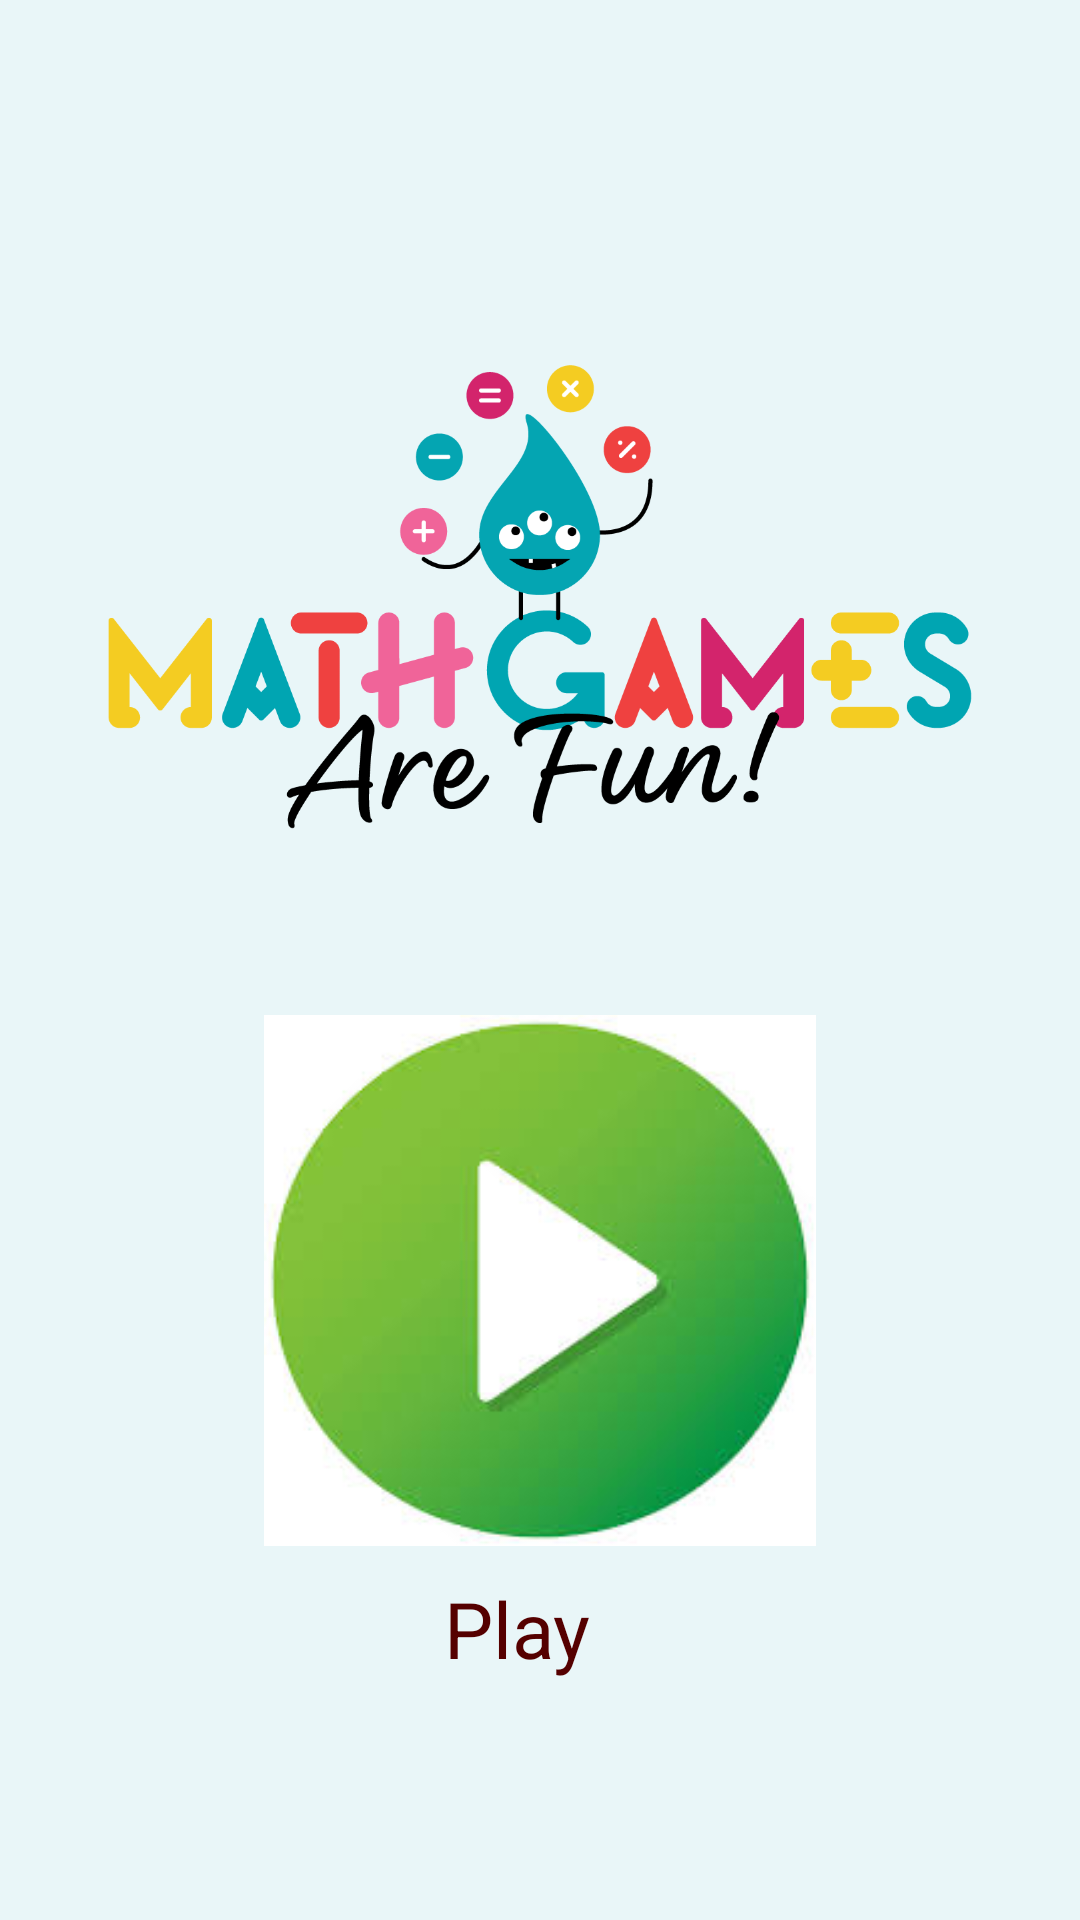

Reconstruct the res/layout file that produces this screen, plus the resources it refers to.
<!-- AndroidManifest.xml: application theme Theme.SiddGame -->
<!-- res/layout/activity_main.xml -->
<?xml version="1.0" encoding="utf-8"?>
<LinearLayout xmlns:android="http://schemas.android.com/apk/res/android"
    xmlns:app="http://schemas.android.com/apk/res-auto"
    xmlns:tools="http://schemas.android.com/tools"
    android:layout_width="match_parent"
    android:layout_height="match_parent"
    tools:context=".MainActivity"
    android:orientation="vertical"
    android:gravity="center"
    android:background="@color/background">

    <ImageView
        android:id="@+id/imageView2"
        android:layout_width="wrap_content"
        android:layout_height="239dp"
        android:layout_marginBottom="20dp"
        app:srcCompat="@drawable/math_game" />

    <ImageButton
        android:id="@+id/imageButton"
        android:layout_width="184dp"
        android:layout_height="177dp"
        android:layout_marginBottom="10dp"
        android:background="@drawable/play"
        android:onClick="startGame" />

    <TextView
        android:id="@+id/textView"
        android:layout_width="64dp"
        android:layout_height="wrap_content"
        android:text="Play"
        android:textColor="#550000"
        android:textSize="26sp" />
</LinearLayout>
<!-- resources referenced by this layout -->
<resources>
  <color name="background">#E9F6F8</color>
  <!-- drawable math_game: png bitmap (drawable, 55806 bytes) -->
  <!-- drawable play: png bitmap (drawable, 5676 bytes) -->
  <style name="Theme.SiddGame" parent="Theme.MaterialComponents.DayNight.DarkActionBar">
          
          <item name="colorPrimary">@color/purple_500</item>
          <item name="colorPrimaryVariant">@color/purple_700</item>
          <item name="colorOnPrimary">@color/white</item>
          
          <item name="colorSecondary">@color/teal_200</item>
          <item name="colorSecondaryVariant">@color/teal_700</item>
          <item name="colorOnSecondary">@color/black</item>
          
          <item name="android:statusBarColor" tools:targetApi="l">?attr/colorPrimaryVariant</item>
          
      </style>
  <color name="purple_500">#FF6200EE</color>
  <color name="purple_700">#FF3700B3</color>
  <color name="white">#FFFFFFFF</color>
  <color name="teal_200">#FF03DAC5</color>
  <color name="teal_700">#FF018786</color>
  <color name="black">#FF000000</color>
</resources>
